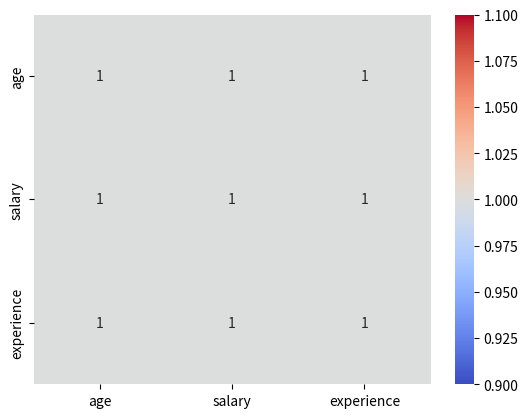

Write the Python code that produced this figure.
import pandas as pd
import seaborn as sns
import matplotlib.pyplot as plt

data = {
    'age': [20,25,30,35,40],
    'salary': [30,40,50,60,70],
    'experience': [1,3,5,7,9]
}


df = pd.DataFrame(data)

corr = df.corr()
print(corr)

sns.heatmap(
    corr,
    annot=True,
    cmap='coolwarm'
)

plt.show()

# Used for:

# feature selection
# multicollinearity detection
# exploratory data analysis
# dimensionality reduction
